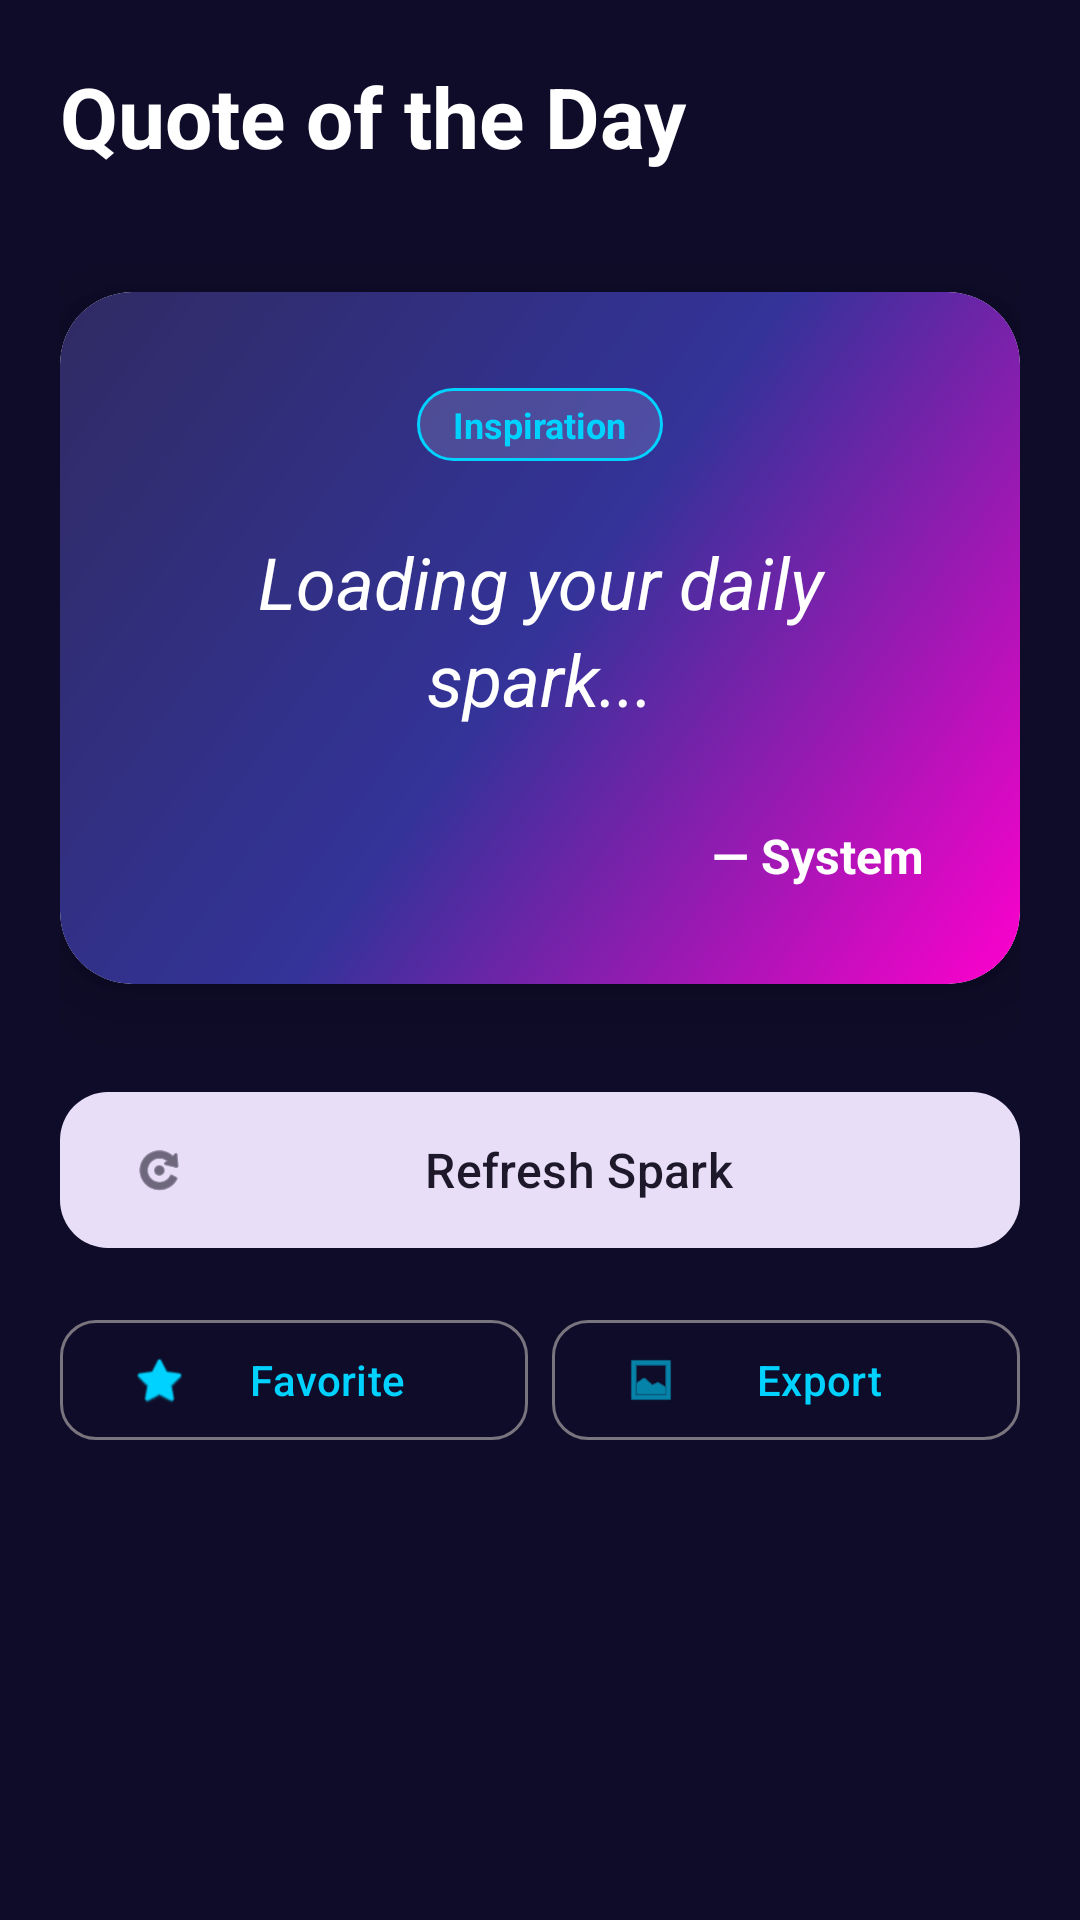

This screen was rendered from an Android layout file. Write that file and the resources it references.
<!-- AndroidManifest.xml: application theme Theme.QuoteApp -->
<!-- res/layout/fragment_dashboard.xml -->
<?xml version="1.0" encoding="utf-8"?>
<androidx.constraintlayout.widget.ConstraintLayout xmlns:android="http://schemas.android.com/apk/res/android"
    xmlns:app="http://schemas.android.com/apk/res-auto"
    xmlns:tools="http://schemas.android.com/tools"
    android:layout_width="match_parent"
    android:layout_height="match_parent"
    android:background="@color/color_bg"
    android:padding="20dp">

    <TextView
        android:id="@+id/text_dashboard_title"
        android:layout_width="wrap_content"
        android:layout_height="wrap_content"
        android:text="@string/quote_of_the_day"
        android:textColor="@color/color_text_primary"
        android:textSize="28sp"
        android:textStyle="bold"
        app:layout_constraintStart_toStartOf="parent"
        app:layout_constraintTop_toTopOf="parent" />

    <HorizontalScrollView
        android:id="@+id/scroll_categories"
        android:layout_width="match_parent"
        android:layout_height="wrap_content"
        android:layout_marginTop="16dp"
        android:scrollbars="none"
        app:layout_constraintTop_toBottomOf="@id/text_dashboard_title">

        <com.google.android.material.chip.ChipGroup
            android:id="@+id/chip_group_categories"
            android:layout_width="wrap_content"
            android:layout_height="wrap_content"
            app:singleLine="true"
            app:singleSelection="true">
            
        </com.google.android.material.chip.ChipGroup>
    </HorizontalScrollView>

    <androidx.cardview.widget.CardView
        android:id="@+id/card_quote"
        android:layout_width="0dp"
        android:layout_height="wrap_content"
        android:layout_marginTop="24dp"
        app:cardCornerRadius="24dp"
        app:cardElevation="12dp"
        app:layout_constraintEnd_toEndOf="parent"
        app:layout_constraintStart_toStartOf="parent"
        app:layout_constraintTop_toBottomOf="@id/scroll_categories">

        <LinearLayout
            android:id="@+id/quote_container"
            android:layout_width="match_parent"
            android:layout_height="wrap_content"
            android:background="@drawable/bg_gradient_card"
            android:orientation="vertical"
            android:padding="32dp">

            <TextView
                android:id="@+id/text_category"
                android:layout_width="wrap_content"
                android:layout_height="wrap_content"
                android:layout_gravity="center"
                android:background="@drawable/bg_category"
                android:paddingHorizontal="12dp"
                android:paddingVertical="4dp"
                android:text="Inspiration"
                android:textColor="@color/color_accent"
                android:textSize="12sp"
                android:textStyle="bold" />

            <TextView
                android:id="@+id/text_quote"
                android:layout_width="match_parent"
                android:layout_height="wrap_content"
                android:layout_marginTop="24dp"
                android:gravity="center"
                android:lineSpacingExtra="4dp"
                android:text="Loading your daily spark..."
                android:textColor="@android:color/white"
                android:textSize="24sp"
                android:textStyle="italic" />

            <TextView
                android:id="@+id/text_author"
                android:layout_width="match_parent"
                android:layout_height="wrap_content"
                android:layout_marginTop="32dp"
                android:gravity="end"
                android:text="— System"
                android:textColor="@android:color/white"
                android:textSize="16sp"
                android:textStyle="bold" />
        </LinearLayout>
    </androidx.cardview.widget.CardView>

    <com.google.android.material.button.MaterialButton
        android:id="@+id/btn_refresh"
        style="@style/Widget.Material3.Button.TonalButton"
        android:layout_width="0dp"
        android:layout_height="60dp"
        android:layout_marginTop="32dp"
        android:text="Refresh Spark"
        android:textSize="16sp"
        app:cornerRadius="16dp"
        app:icon="@android:drawable/ic_menu_rotate"
        app:layout_constraintEnd_toEndOf="parent"
        app:layout_constraintStart_toStartOf="parent"
        app:layout_constraintTop_toBottomOf="@id/card_quote" />

    <LinearLayout
        android:layout_width="match_parent"
        android:layout_height="wrap_content"
        android:layout_marginTop="16dp"
        android:orientation="horizontal"
        app:layout_constraintTop_toBottomOf="@id/btn_refresh">

        <com.google.android.material.button.MaterialButton
            android:id="@+id/btn_favorite"
            style="@style/Widget.Material3.Button.OutlinedButton"
            android:layout_width="0dp"
            android:layout_height="wrap_content"
            android:layout_marginEnd="8dp"
            android:layout_weight="1"
            android:text="Favorite"
            app:cornerRadius="12dp"
            app:icon="@android:drawable/btn_star" />

        <com.google.android.material.button.MaterialButton
            android:id="@+id/btn_export"
            style="@style/Widget.Material3.Button.OutlinedButton"
            android:layout_width="0dp"
            android:layout_height="wrap_content"
            android:layout_weight="1"
            android:text="Export"
            app:cornerRadius="12dp"
            app:icon="@android:drawable/ic_menu_gallery" />
    </LinearLayout>

</androidx.constraintlayout.widget.ConstraintLayout>
<!-- resources referenced by this layout -->
<resources>
  <color name="color_accent">#00D2FF</color>
  <color name="color_bg">#0F0C29</color>
  <color name="color_text_primary">#FFFFFF</color>
  <!-- drawable bg_category (drawable) -->
  <?xml version="1.0" encoding="utf-8"?>
  <shape xmlns:android="http://schemas.android.com/apk/res/android"
      android:shape="rectangle">
      <solid android:color="@color/white_translucent" />
      <corners android:radius="12dp" />
      <stroke android:width="1dp" android:color="@color/color_accent" />
  </shape>
  <!-- drawable bg_gradient_card (drawable) -->
  <?xml version="1.0" encoding="utf-8"?>
  <shape xmlns:android="http://schemas.android.com/apk/res/android"
      android:shape="rectangle">
      <gradient
          android:angle="135"
          android:startColor="@color/grad_start"
          android:centerColor="@color/grad_mid"
          android:endColor="@color/grad_end"
          android:type="linear" />
      <corners android:radius="24dp" />
  </shape>
  <string name="quote_of_the_day">Quote of the Day</string>
  <style name="Theme.QuoteApp" parent="Theme.Material3.DayNight.NoActionBar">
          
          <item name="colorPrimary">@color/color_accent</item>
          <item name="colorOnPrimary">@color/color_bg</item>
  
          
          <item name="colorSecondary">@color/grad_start</item>
          <item name="colorOnSecondary">@color/color_text_primary</item>
  
          
          <item name="android:statusBarColor">@color/color_bg</item>
  
          
          <item name="android:colorBackground">@color/color_bg</item>
          <item name="colorSurface">@color/color_surface</item>
          <item name="colorOnBackground">@color/color_text_primary</item>
          <item name="colorOnSurface">@color/color_text_primary</item>
      </style>
  <color name="white_translucent">#22FFFFFF</color>
  <color name="grad_start">#FF00CC</color>
  <color name="grad_mid">#333399</color>
  <color name="grad_end">#302B63</color>
  <color name="color_surface">#1A1A2E</color>
</resources>
